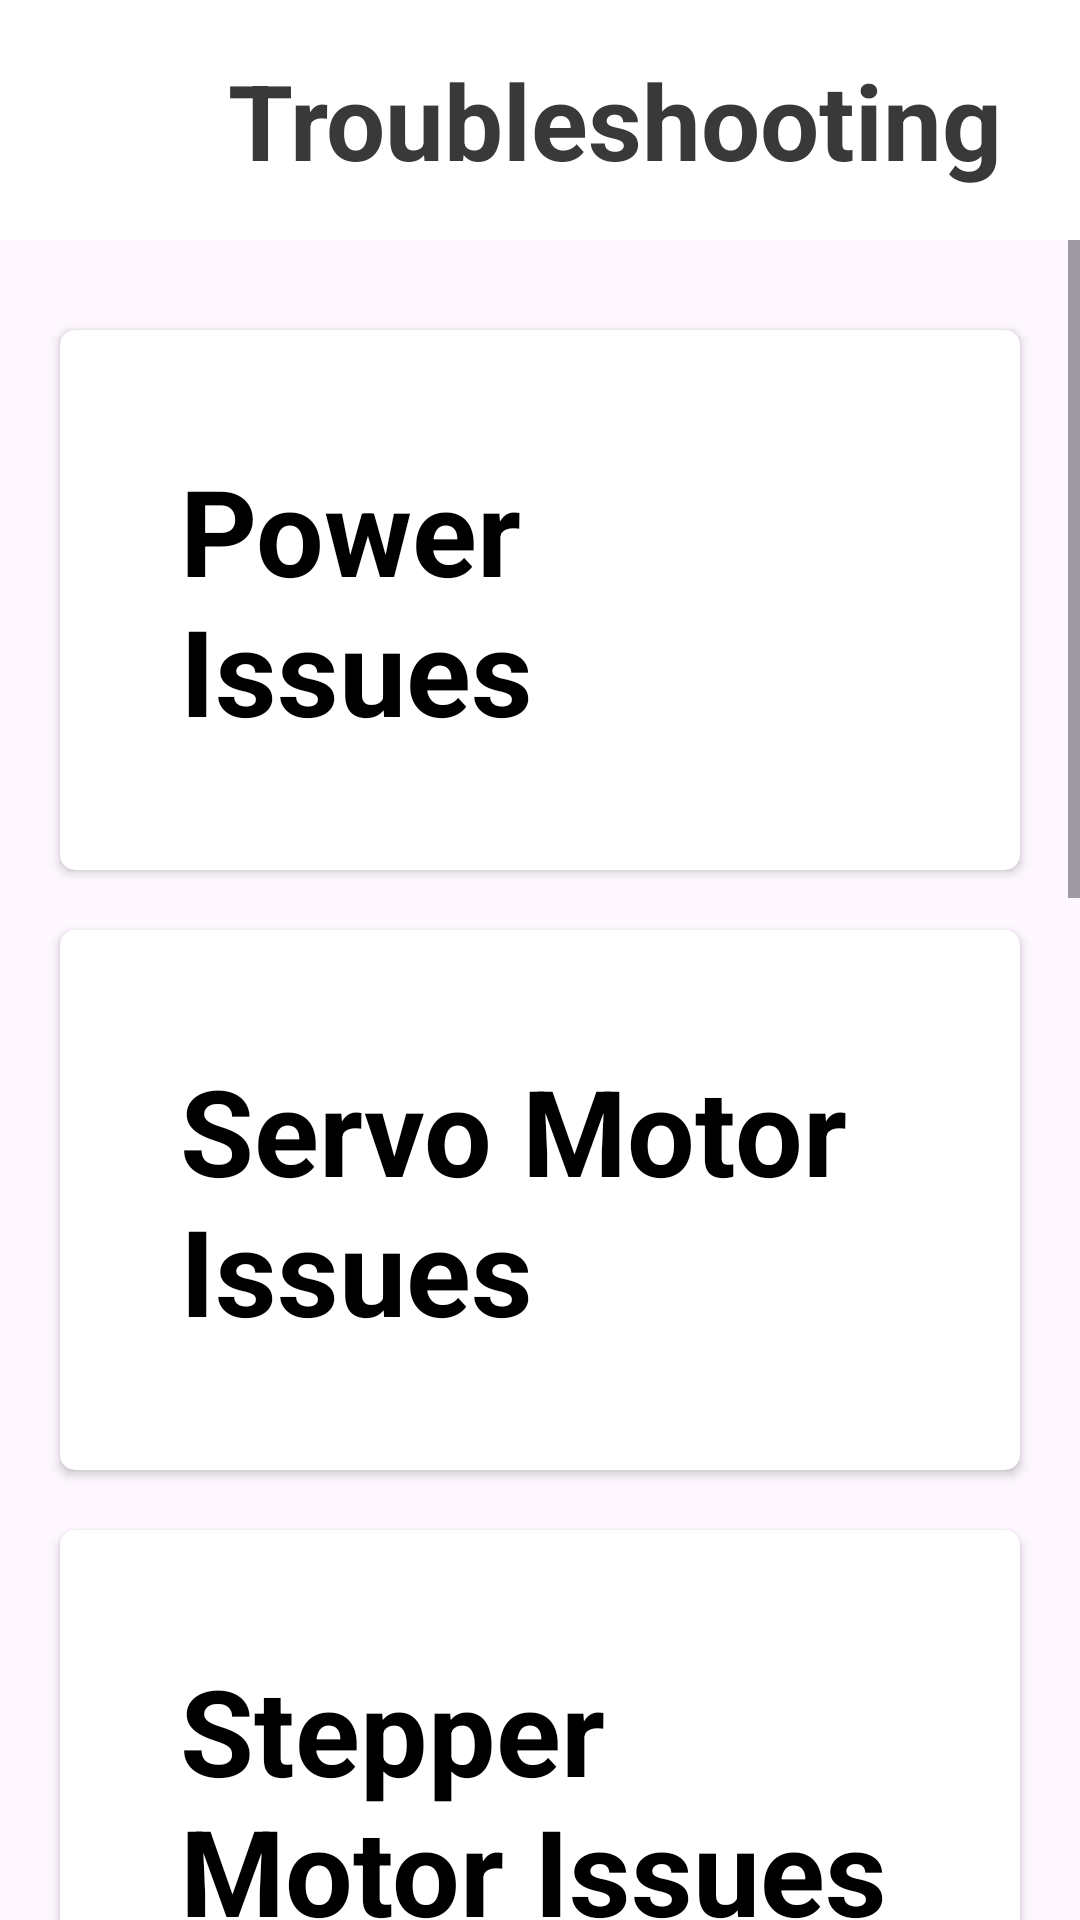

Produce the Android XML layout that renders to this screen, including the resource entries it uses.
<!-- AndroidManifest.xml: application theme Theme.UserManual -->
<!-- res/layout/activity_troubleshooting.xml -->
<?xml version="1.0" encoding="utf-8"?>
<LinearLayout xmlns:android="http://schemas.android.com/apk/res/android"
    xmlns:app="http://schemas.android.com/apk/res-auto"
    xmlns:tools="http://schemas.android.com/tools"
    android:layout_width="match_parent"
    android:layout_height="match_parent"
    android:orientation="vertical"
    tools:context=".Troubleshooting">

    <androidx.appcompat.widget.Toolbar
        android:id="@+id/toolbar"
        android:layout_width="match_parent"
        android:layout_height="80dp"
        android:background="@color/white"

        android:elevation="2dp">
        <RelativeLayout
            android:layout_width="match_parent"
            android:layout_height="match_parent">
            <ImageView
                android:layout_width="40dp"
                android:layout_height="40dp"
                android:src="@drawable/baseline_arrow_back_24"
                android:layout_centerVertical="true"
                android:id="@+id/back_Button"/>
            <TextView
                android:layout_width="wrap_content"
                android:layout_height="wrap_content"
                android:text="Troubleshooting"
                android:textColor="@color/bl"
                android:textStyle="bold"
                android:textSize="35sp"
                android:layout_centerVertical="true"
                android:layout_marginStart="20dp"
                android:layout_toEndOf="@id/back_Button"
                tools:ignore="HardcodedText" />
        </RelativeLayout>
    </androidx.appcompat.widget.Toolbar>

    <ScrollView
        android:layout_width="match_parent"
        android:layout_height="match_parent">

        <LinearLayout
            android:layout_width="match_parent"
            android:layout_height="match_parent"
            android:layout_marginTop="10dp"
            android:layout_marginBottom="20dp"
            android:orientation="vertical">
            <androidx.cardview.widget.CardView
                android:id="@+id/powerIssues_CardView"
                android:layout_width="match_parent"
                android:layout_height="wrap_content"
                android:background="@color/white"
                app:cardCornerRadius="5dp"
                android:layout_marginTop="20dp"
                android:layout_marginStart="20dp"
                android:clickable="true"
                android:layout_marginEnd="20dp"
                tools:ignore="KeyboardInaccessibleWidget">

                <RelativeLayout
                    android:layout_width="match_parent"
                    android:layout_height="match_parent">
                    <TextView
                        android:layout_width="wrap_content"
                        android:layout_height="wrap_content"
                        android:text="Power Issues"
                        android:textSize="40sp"
                        android:textStyle="bold"
                        android:textColor="@color/black"
                        android:layout_margin="40dp"
                        tools:ignore="HardcodedText" />
                </RelativeLayout>
            </androidx.cardview.widget.CardView>
            <androidx.cardview.widget.CardView
                android:id="@+id/servoMotorIssue_CardView"
                android:layout_width="match_parent"
                android:layout_height="wrap_content"
                android:background="@color/white"
                app:cardCornerRadius="5dp"
                android:layout_marginTop="20dp"
                android:layout_marginStart="20dp"
                android:clickable="true"
                android:layout_marginEnd="20dp"
                tools:ignore="KeyboardInaccessibleWidget">

                <RelativeLayout
                    android:layout_width="match_parent"
                    android:layout_height="match_parent">
                    <TextView
                        android:layout_width="wrap_content"
                        android:layout_height="wrap_content"
                        android:text="Servo Motor Issues"
                        android:textSize="40sp"
                        android:textStyle="bold"
                        android:textColor="@color/black"
                        android:layout_margin="40dp"
                        tools:ignore="HardcodedText" />
                </RelativeLayout>
            </androidx.cardview.widget.CardView>
            <androidx.cardview.widget.CardView
                android:id="@+id/stepperMotorIssues_CardView"
                android:layout_width="match_parent"
                android:layout_height="wrap_content"
                android:background="@color/white"
                app:cardCornerRadius="5dp"
                android:layout_marginTop="20dp"
                android:layout_marginStart="20dp"
                android:clickable="true"
                android:layout_marginEnd="20dp"
                tools:ignore="KeyboardInaccessibleWidget">

                <RelativeLayout
                    android:layout_width="match_parent"
                    android:layout_height="match_parent">
                    <TextView
                        android:layout_width="wrap_content"
                        android:layout_height="wrap_content"
                        android:text="Stepper Motor Issues"
                        android:textSize="40sp"
                        android:textStyle="bold"
                        android:textColor="@color/black"
                        android:layout_margin="40dp"
                        tools:ignore="HardcodedText" />
                </RelativeLayout>
            </androidx.cardview.widget.CardView>
            <androidx.cardview.widget.CardView
                android:id="@+id/connectivityIssues_CardView"
                android:layout_width="match_parent"
                android:layout_height="wrap_content"
                android:background="@color/white"
                app:cardCornerRadius="5dp"
                android:layout_marginTop="20dp"
                android:layout_marginStart="20dp"
                android:clickable="true"
                android:layout_marginEnd="20dp"
                tools:ignore="KeyboardInaccessibleWidget">

                <RelativeLayout
                    android:layout_width="match_parent"
                    android:layout_height="match_parent">
                    <TextView
                        android:layout_width="wrap_content"
                        android:layout_height="wrap_content"
                        android:text="Connectivity Issues"
                        android:textSize="40sp"
                        android:textStyle="bold"
                        android:textColor="@color/black"
                        android:layout_margin="40dp"
                        tools:ignore="HardcodedText" />
                </RelativeLayout>
            </androidx.cardview.widget.CardView>
            <androidx.cardview.widget.CardView
                android:id="@+id/movementIssues_CardView"
                android:layout_width="match_parent"
                android:layout_height="wrap_content"
                android:background="@color/white"
                app:cardCornerRadius="5dp"
                android:layout_marginTop="20dp"
                android:layout_marginStart="20dp"
                android:clickable="true"
                android:layout_marginEnd="20dp"
                tools:ignore="KeyboardInaccessibleWidget">

                <RelativeLayout
                    android:layout_width="match_parent"
                    android:layout_height="match_parent">
                    <TextView
                        android:layout_width="wrap_content"
                        android:layout_height="wrap_content"
                        android:text="Movement Issues"
                        android:textSize="40sp"
                        android:textStyle="bold"
                        android:textColor="@color/black"
                        android:layout_margin="40dp"
                        tools:ignore="HardcodedText" />
                </RelativeLayout>
            </androidx.cardview.widget.CardView>
            <androidx.cardview.widget.CardView
                android:id="@+id/generalMaintenance_CardView"
                android:layout_width="match_parent"
                android:layout_height="wrap_content"
                android:background="@color/white"
                app:cardCornerRadius="5dp"
                android:layout_marginTop="20dp"
                android:layout_marginStart="20dp"
                android:clickable="true"
                android:layout_marginEnd="20dp"
                tools:ignore="KeyboardInaccessibleWidget">

                <RelativeLayout
                    android:layout_width="match_parent"
                    android:layout_height="match_parent">
                    <TextView
                        android:layout_width="wrap_content"
                        android:layout_height="wrap_content"
                        android:text="General Maintenance"
                        android:textSize="40sp"
                        android:textStyle="bold"
                        android:textColor="@color/black"
                        android:layout_margin="40dp"
                        tools:ignore="HardcodedText" />
                </RelativeLayout>
            </androidx.cardview.widget.CardView>
            <androidx.cardview.widget.CardView
                android:id="@+id/emergencyShutdown_CardView"
                android:layout_width="match_parent"
                android:layout_height="wrap_content"
                android:background="@color/white"
                app:cardCornerRadius="5dp"
                android:layout_marginTop="20dp"
                android:layout_marginStart="20dp"
                android:layout_marginBottom="20dp"
                android:clickable="true"
                android:layout_marginEnd="20dp"
                tools:ignore="KeyboardInaccessibleWidget">

                <RelativeLayout
                    android:layout_width="match_parent"
                    android:layout_height="match_parent">
                    <TextView
                        android:layout_width="wrap_content"
                        android:layout_height="wrap_content"
                        android:text="Emergency Shutdown"
                        android:textSize="40sp"
                        android:textStyle="bold"
                        android:textColor="@color/black"
                        android:layout_margin="40dp"
                        tools:ignore="HardcodedText" />
                </RelativeLayout>
            </androidx.cardview.widget.CardView>
        </LinearLayout>


    </ScrollView>


</LinearLayout>
<!-- resources referenced by this layout -->
<resources>
  <color name="bl">#393939</color>
  <color name="black">#FF000000</color>
  <color name="white">#FFFFFFFF</color>
  <style name="Theme.UserManual" parent="Base.Theme.UserManual" />
  <style name="Base.Theme.UserManual" parent="Theme.Material3.DayNight.NoActionBar">
          
          
      </style>
</resources>
